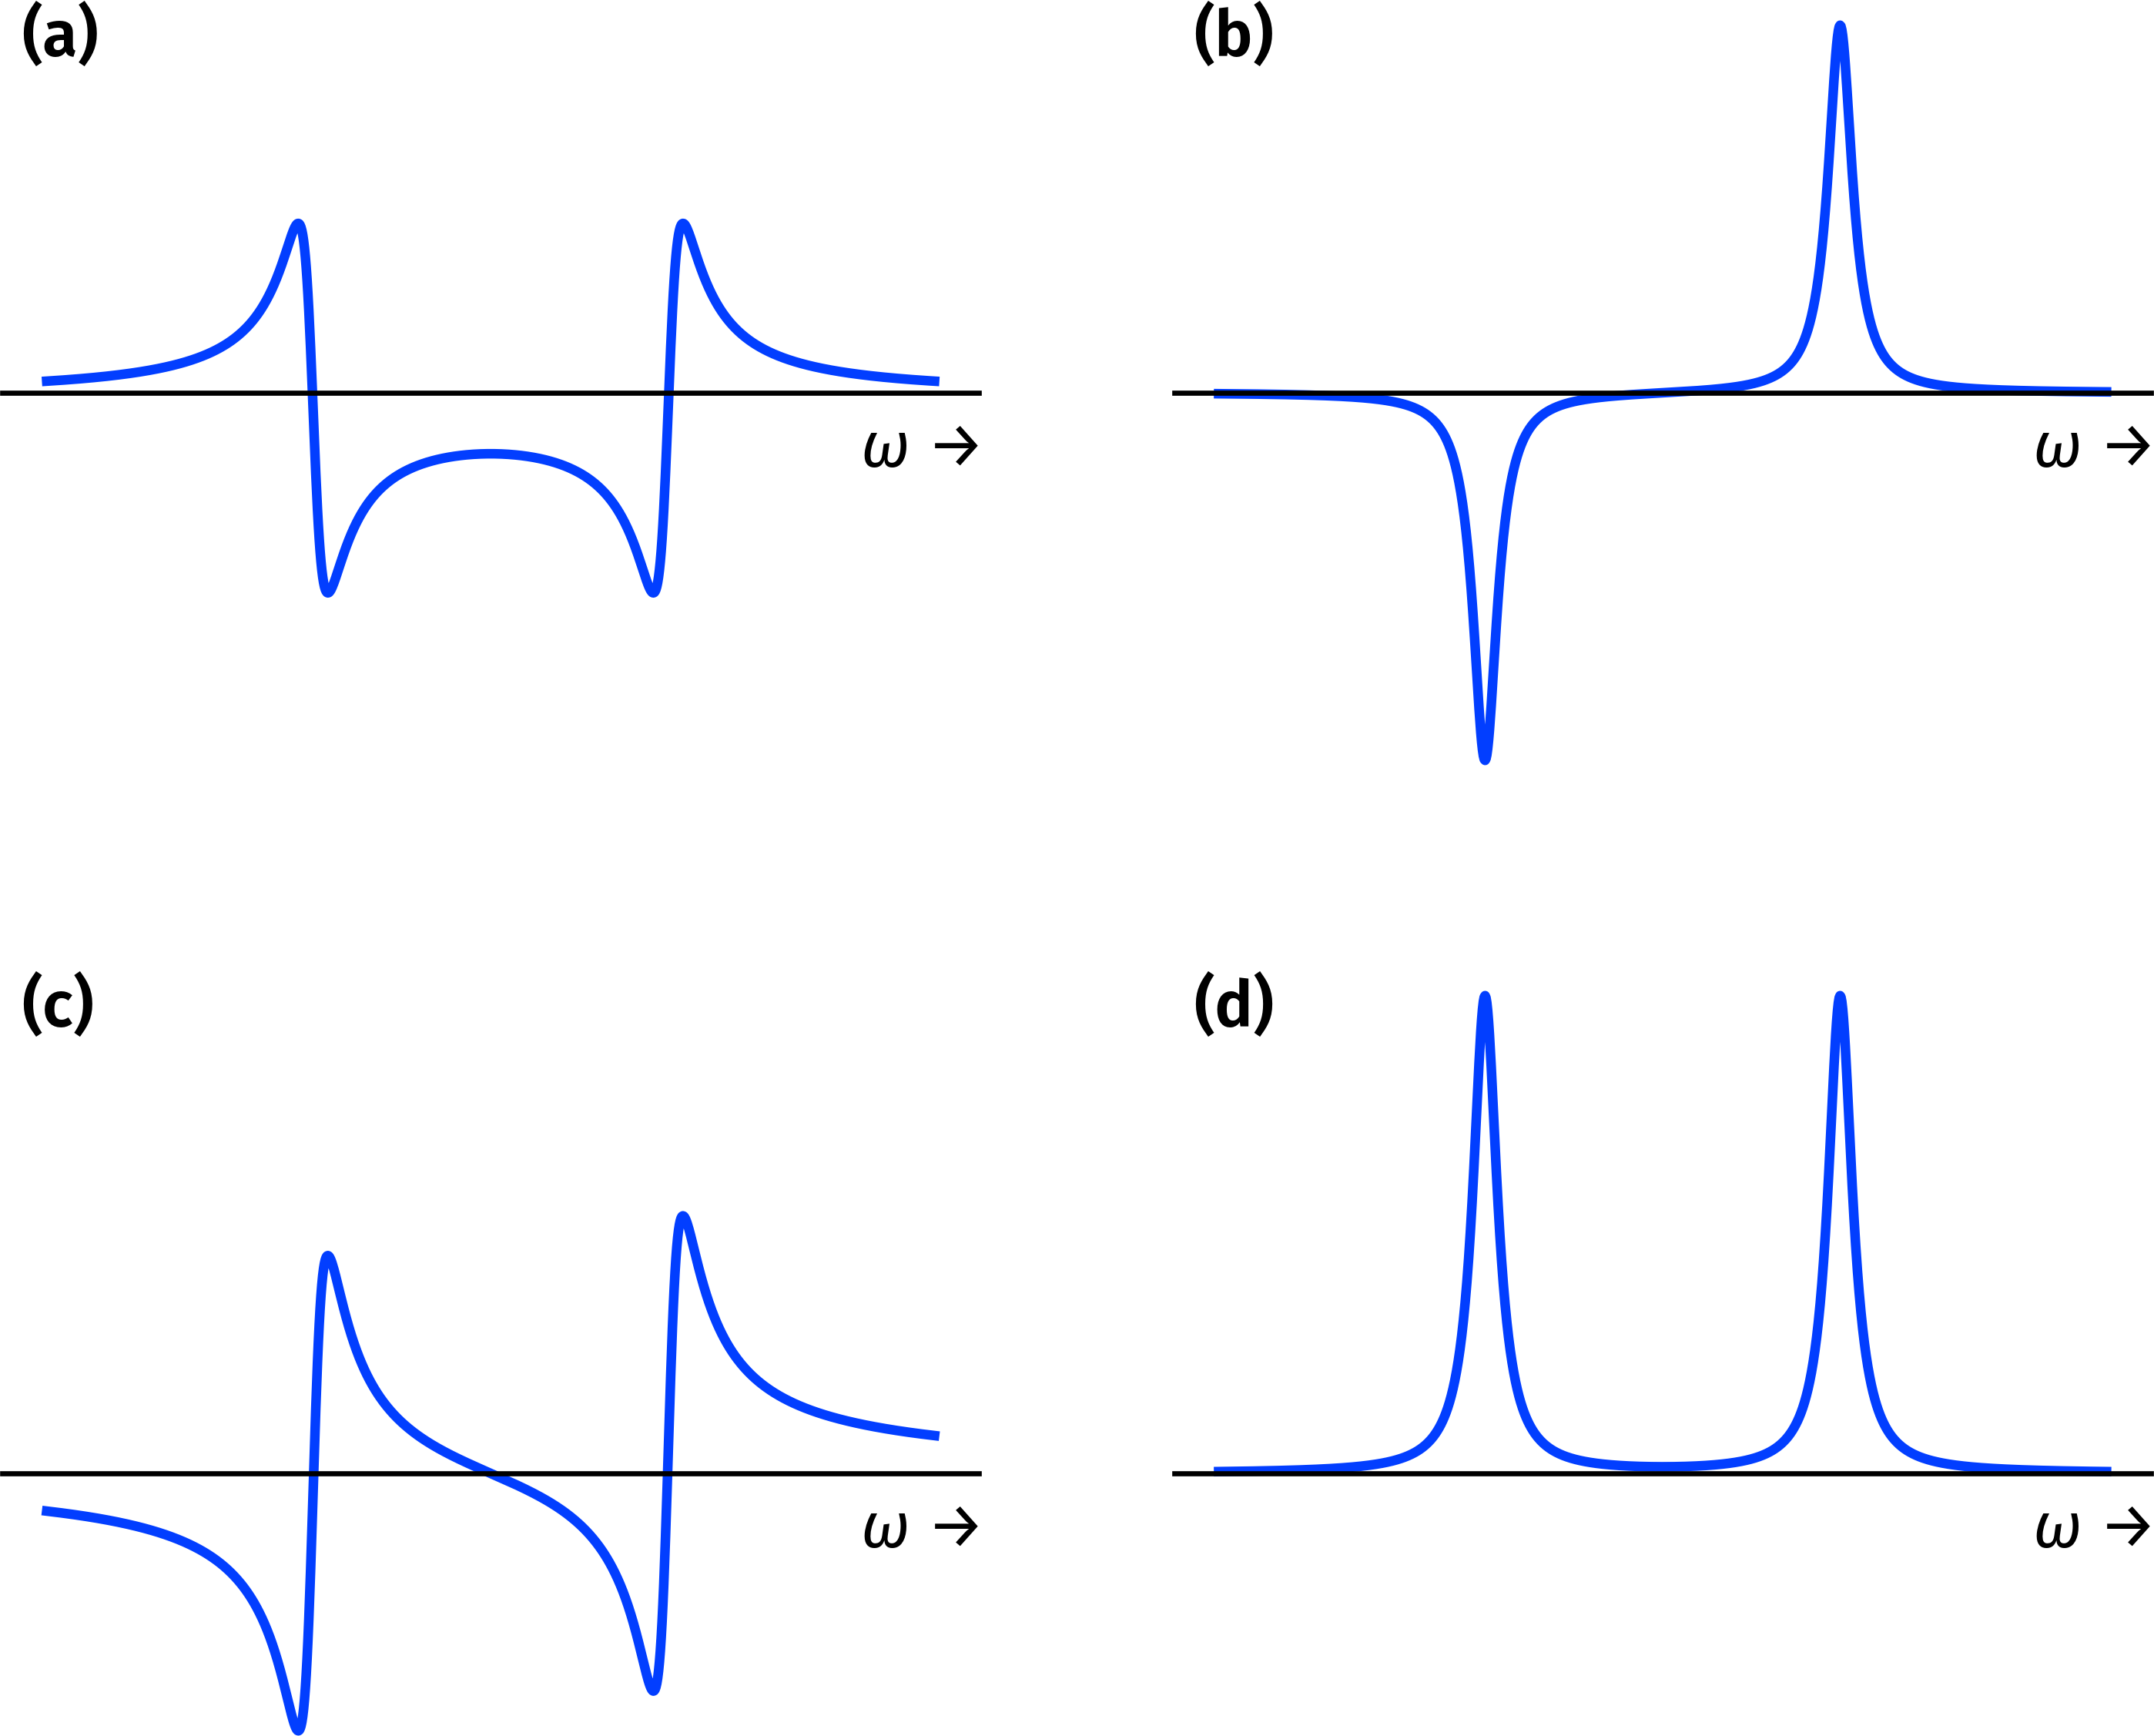

Here is the Python script that generated this plot:
import matplotlib.pyplot as plt
import numpy as np
import aptenodytes as apt


def absorption(offset, k, freqs):
    """
    offset : (float) big Omega
    k      : (float) relaxation rate, 1/T2
    freqs  : (ndarray) frequency values to sample at

    All parameters should be expressed in the same units, usually Hz.
    """
    return k / ((k ** 2) + (freqs - offset) ** 2)


def dispersion(offset, k, freqs):
    """
    offset : (float) big Omega
    k      : (float) relaxation rate, 1/T2
    freqs  : (ndarray) frequency values to sample at

    All parameters should be expressed in the same units, usually Hz.
    """
    return (offset - freqs) / ((k ** 2) + (freqs - offset) ** 2)


apt.thesis()
fig, axs = plt.subplots(2, 2, figsize=(6, 5), sharey="row")

freqs = np.linspace(-30, 30, 1024)
axs[0][0].plot(freqs, -dispersion(12, 1, freqs) + dispersion(-12, 1, freqs), color='#023eff')
axs[0][1].plot(freqs, absorption(12, 1, freqs) - absorption(-12, 1, freqs), color='#023eff')
axs[1][0].plot(freqs, -dispersion(12, 1, freqs) - dispersion(-12, 1, freqs), color='#023eff')
axs[1][1].plot(freqs, absorption(12, 1, freqs) + absorption(-12, 1, freqs), color='#023eff')

for ax in axs.flat:
    ax.spines.left.set_color('none')
    ax.spines.right.set_color('none')
    ax.spines.top.set_color('none')
    ax.spines.bottom.set_position('zero')
    ax.xaxis.set_ticks_position('bottom')
    ax.set_xticks([])
    ax.set_yticks([])
    ax.set_xlabel(r'$\omega$ →', loc='right')

apt.label_axes_def(axs)
# apt.show()
apt.save(__file__)
